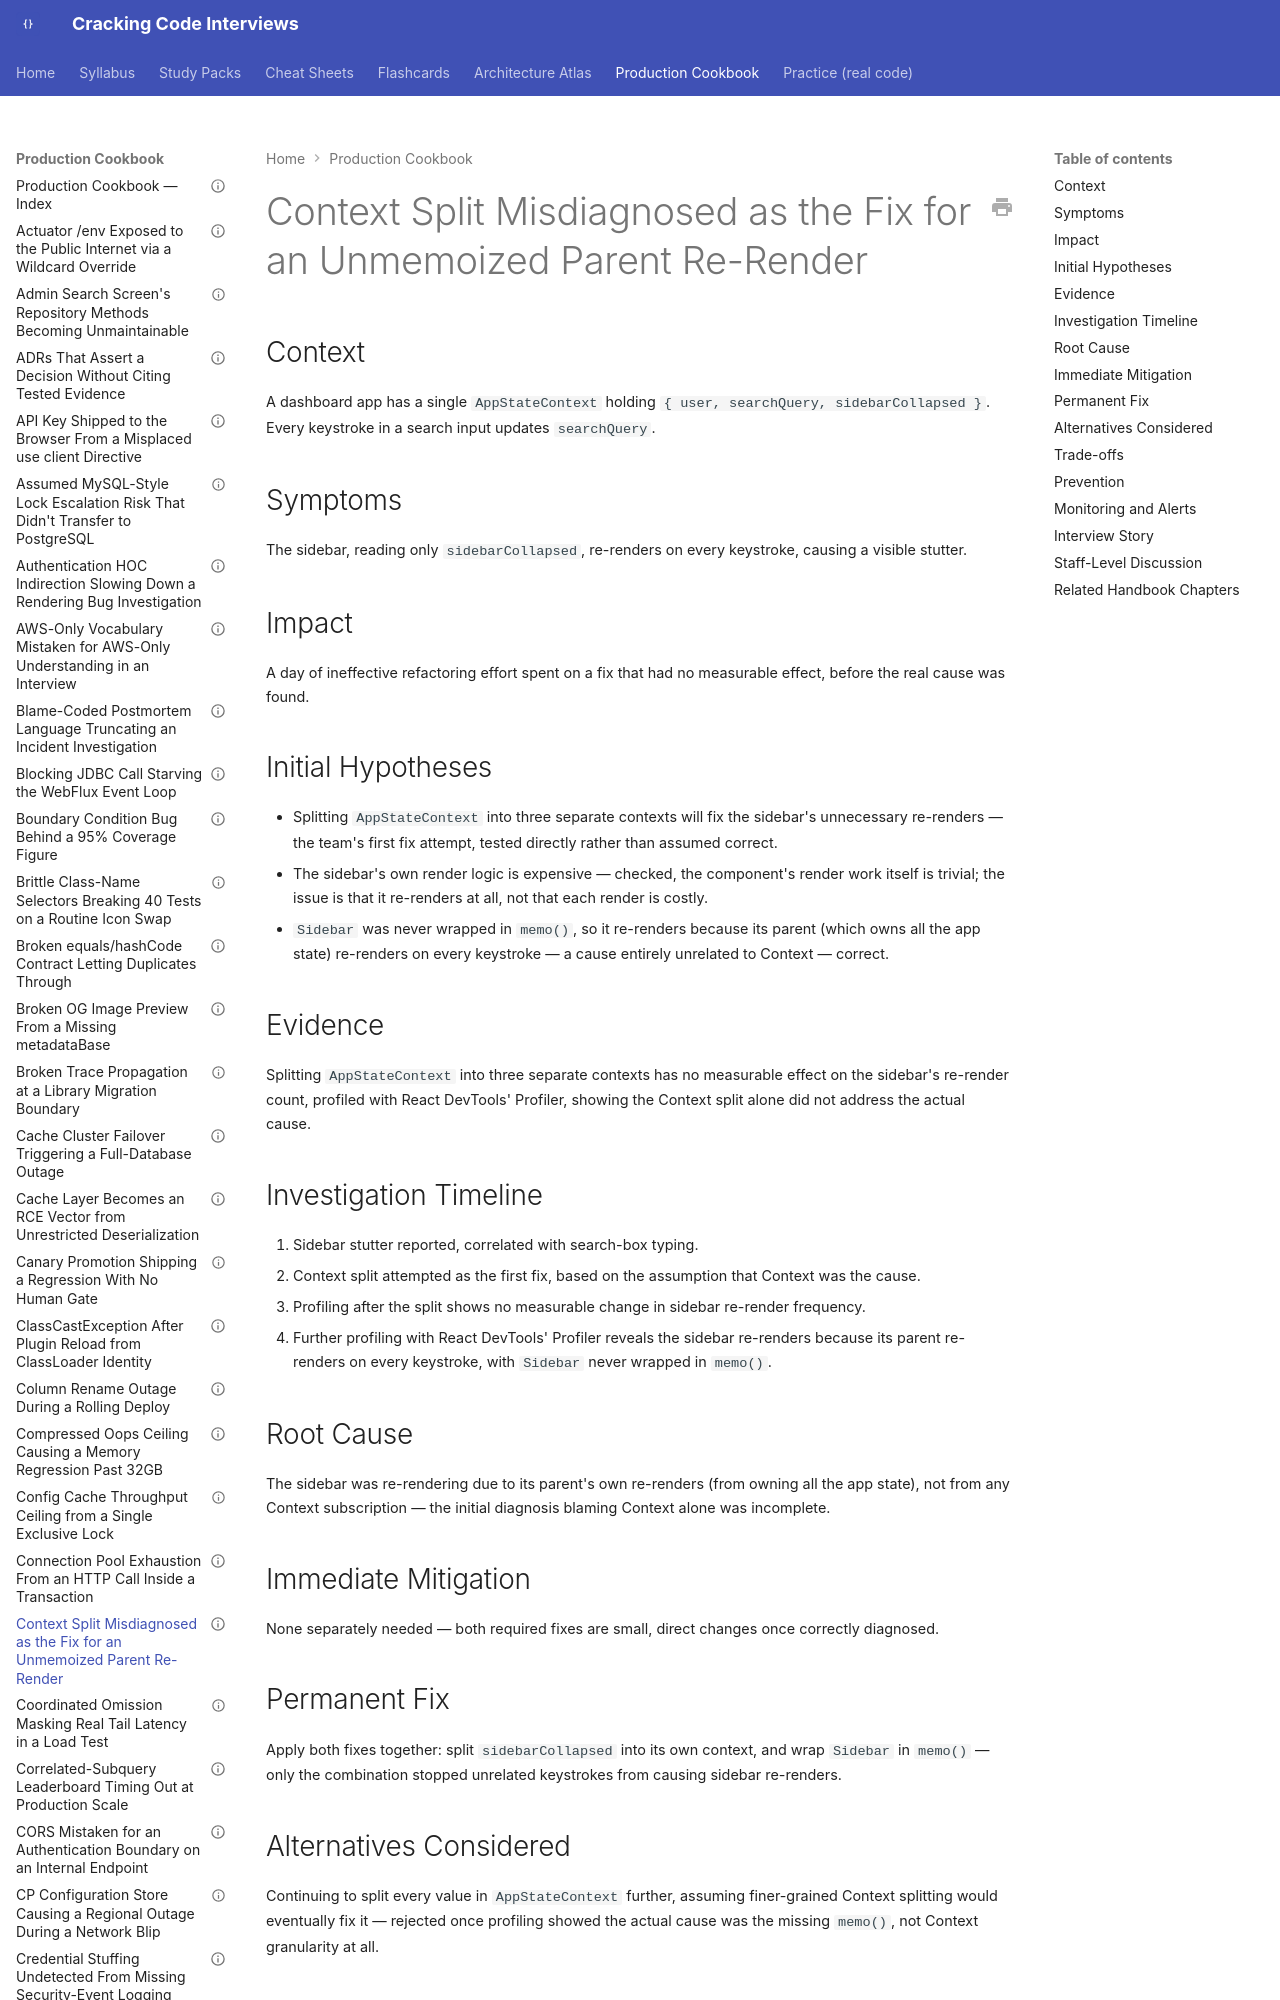

repository: JuanMelendres/cracking-code-interviews · page: production-cookbook/context-split-misdiagnosed-as-the-fix-for-an-unmemoized-parent-re-render/index.html · generator: mkdocs

---
title: "Context Split Misdiagnosed as the Fix for an Unmemoized Parent Re-Render"
document_type: production-cookbook-entry
domain: frontend-web
status: draft
last_updated: 2026-09-12
related_handbook:
  - ../syllabus/21-frontend-web/react-usememo-usecallback-and-usecontext.md
source: syllabus/21-frontend-web/react-usememo-usecallback-and-usecontext.md#production-scenarios
---

# Context Split Misdiagnosed as the Fix for an Unmemoized Parent Re-Render

## Context

A dashboard app has a single `AppStateContext` holding `{ user, searchQuery, sidebarCollapsed }`. Every keystroke in a search input updates `searchQuery`.

## Symptoms

The sidebar, reading only `sidebarCollapsed`, re-renders on every keystroke, causing a visible stutter.
